The GitHub repository firedragnot-hub/Struct-Scan-AI- contains a labelled image folder "dataset" with 4 categories: crack brick, crack cob, crack stone, crack tile. Examples follow, each with its label.

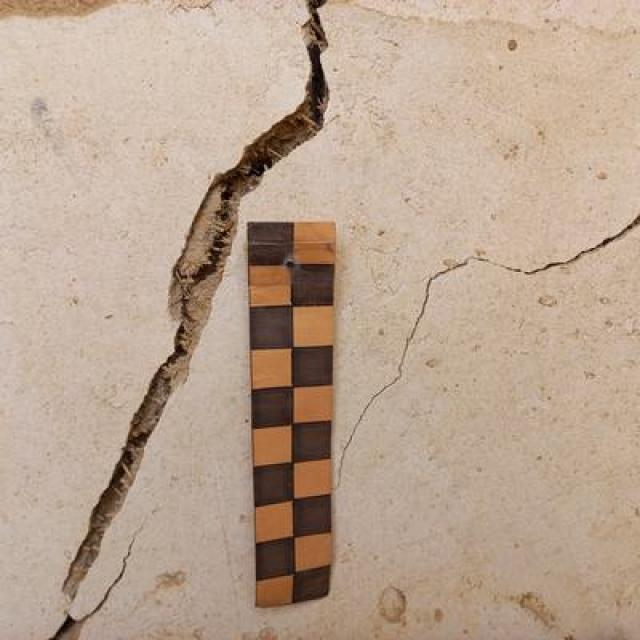
Label: crack cob

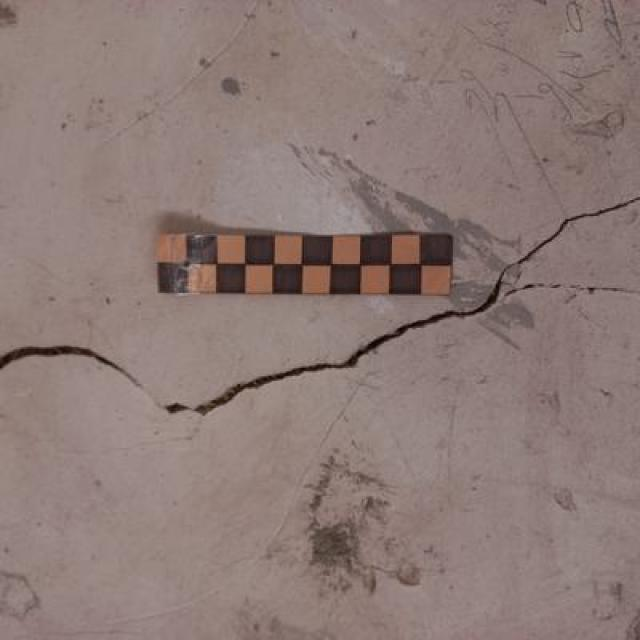
Label: crack cob

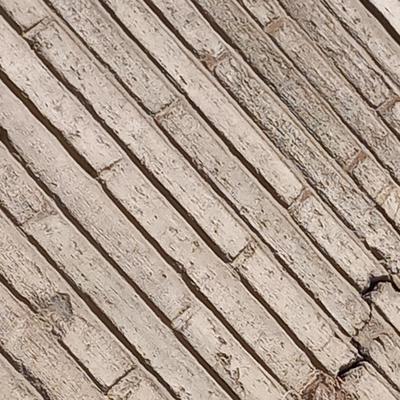
Label: crack brick

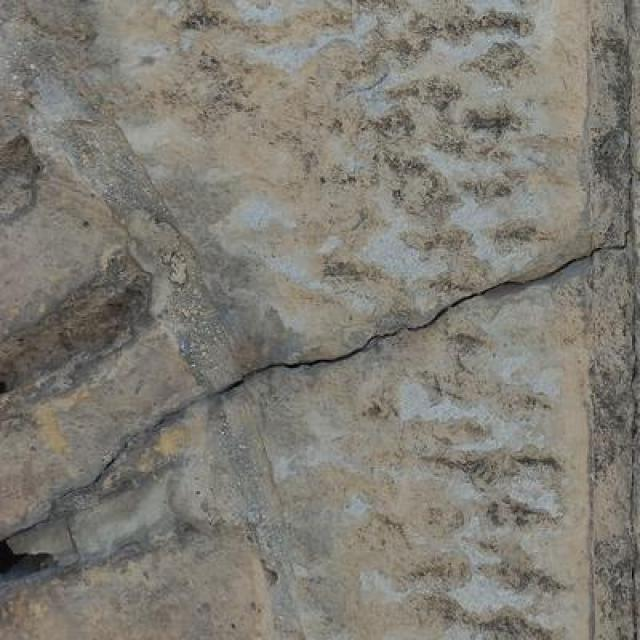
Label: crack stone

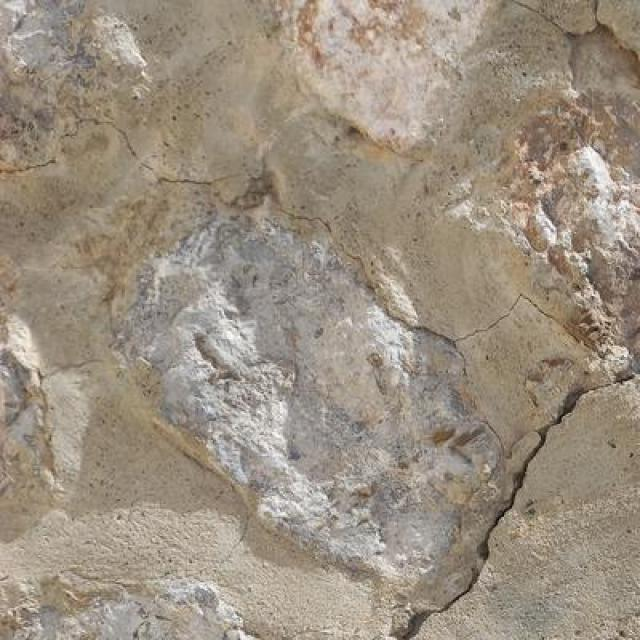
Label: crack stone

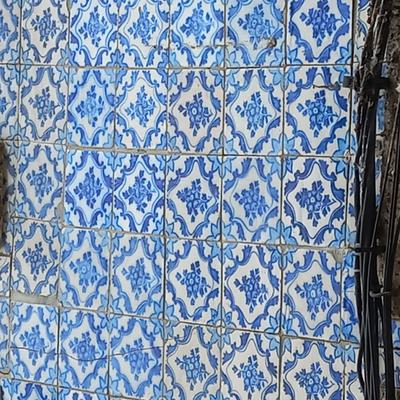
Label: crack tile
